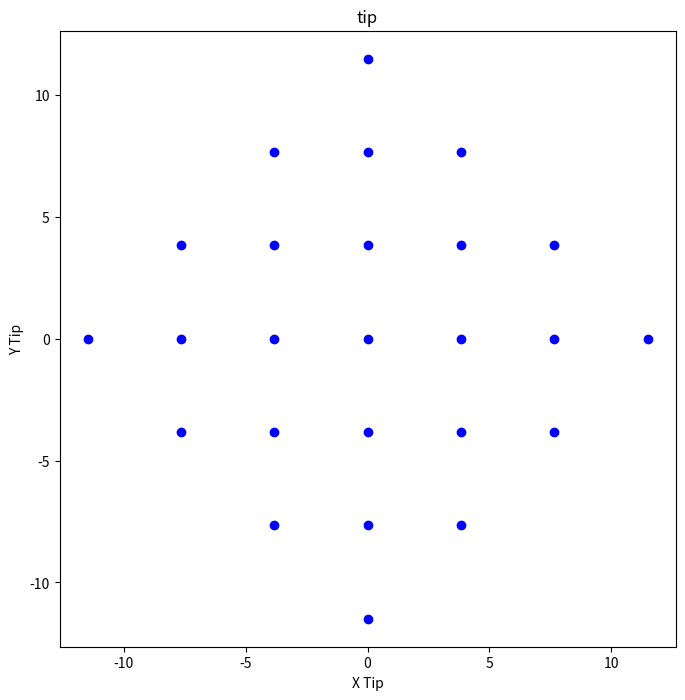

Reproduce this figure in Python.
import numpy as np
import matplotlib.pyplot as plt

# 변수
tip_boundary = 3
tip_lattice = 3.83
sample_lattice = 4.0

# 1차원 x좌표와 y좌표 배열 생성
x_values = np.arange(-tip_boundary, tip_boundary + 1) * tip_lattice
y_values = np.arange(tip_boundary, -tip_boundary - 1, -1) * tip_lattice

# 2차원 격자 형태의 x좌표와 y좌표 배열 생성
x_tip, y_tip = np.meshgrid(x_values, y_values)

# 조건 계산
condition_array = np.abs(x_tip) + np.abs(y_tip)

# mask_array: 조건에 맞으면 True, 아니면 False
mask_array = condition_array <= tip_boundary * tip_lattice

# 그래프 그리기
plt.figure(figsize=(8, 8))
plt.scatter(x_tip[mask_array], y_tip[mask_array], c='blue', marker='o')

# 축 레이블 설정
plt.xlabel('X Tip')
plt.ylabel('Y Tip')
plt.title('tip')

# 축의 비율을 동일하게 설정하여 정사각형 모양의 그래프를 생성
plt.gca().set_aspect('equal', adjustable='box')

# 그래프 보여주기
plt.show()
